pico-8 play session: no input (idle), after a click and taps of 🅾, ❎, 🅾+❎, 🅾 in the second before t = 0

[t = 1 s] idle ~1s (no d-pad/buttons)
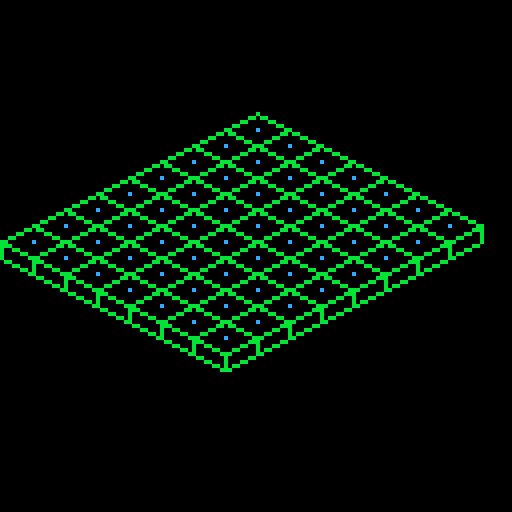

pico-8 cartridge
version 43
__lua__
function _init()
init_grid()

end

function _update()
	update_grid()
end

function _draw()
	cls(0)
	draw_grid()

end
-->8
--grid
function init_grid()
	grid={}
	grid_w=8
	grid_h=7
	c_gap_y=12
	c_gap_x=16
	origin_x=0
	origin_y=64
	grid_space=16
	c_h=4
	make_grid()
	
end

function update_grid()
	
end

function draw_grid()
	for cell in all(grid) do
		draw_cell(cell)
	end
end

function make_grid()
	local x_temp=origin_x
	local y_temp=origin_y
	for i=1,grid_h do
		x_temp=origin_x+(i-1)*8
		y_temp=origin_y+(i-1)*4
			for j=1,grid_w do
			x_temp,y_temp=move(x_temp,y_temp,"right")
			add(grid,{x=x_temp,
													y=y_temp,
													h=c_h,
													c_x=(j-1),
													c_y=(i-1)})
		end
	end
end

function move(x,y,dir)
	if dir=="up" then
		return x-8,y-4
	elseif dir=="right" then
		return x+8,y-4
	elseif dir=="down" then
		return x+8,y+4
	elseif dir=="left" then
		return x-8,y+4
	end
end

function draw_cell(c)
	pset(c.x,c.y,12)
	--top square
	line(c.x-8,c.y,c.x,c.y+4,11)
	line(c.x+8,c.y,c.x,c.y+4,11)
	line(c.x+8,c.y,c.x,c.y-4,11)
	line(c.x-8,c.y,c.x,c.y-4,11)
	
	if c.c_x==0 and c.c_y==grid_h-1 then
		--bottom square
		line(c.x-8,c.y+c_h,c.x,c.y+4+c_h,11)
		line(c.x+8,c.y+c_h,c.x,c.y+4+c_h,11)
		--vertical lines
		line(c.x,c.y+4+c_h,c.x,c.y+4)
	elseif c.c_x==0 then
		--bottom square
		line(c.x-8,c.y+c_h,c.x,c.y+4+c_h,11)
		--vertical lines
		line(c.x-8,c.y+c_h,c.x-8,c.y,11)
		line(c.x,c.y+4+c_h,c.x,c.y+4)
	elseif c.c_y==grid_h-1 then
		--bottom square
		line(c.x+8,c.y+c_h,c.x,c.y+4+c_h,11)
		--vertical lines
		line(c.x,c.y+4+c_h,c.x,c.y+4)
		line(c.x+8,c.y+c_h,c.x+8,c.y,11)
	end
end
__gfx__
00000000000000000000000000000000000000000000000000000000000000000000000000000000000000000000000000000000000000000000000000000000
00000000000000000000000000000000000000000000000000000000000000000000000000000000000000000000000000000000000000000000000000000000
00700700000000000000000000000000000000000000000000000000000000000000000000000000000000000000000000000000000000000000000000000000
00077000000000000000000000000000000000000000000000000000000000000000000000000000000000000000000000000000000000000000000000000000
00077000000000000000000000000000000000000000000000000000000000000000000000000000000000000000000000000000000000000000000000000000
00700700000000000000000000000000000000000000000000000000000000000000000000000000000000000000000000000000000000000000000000000000
